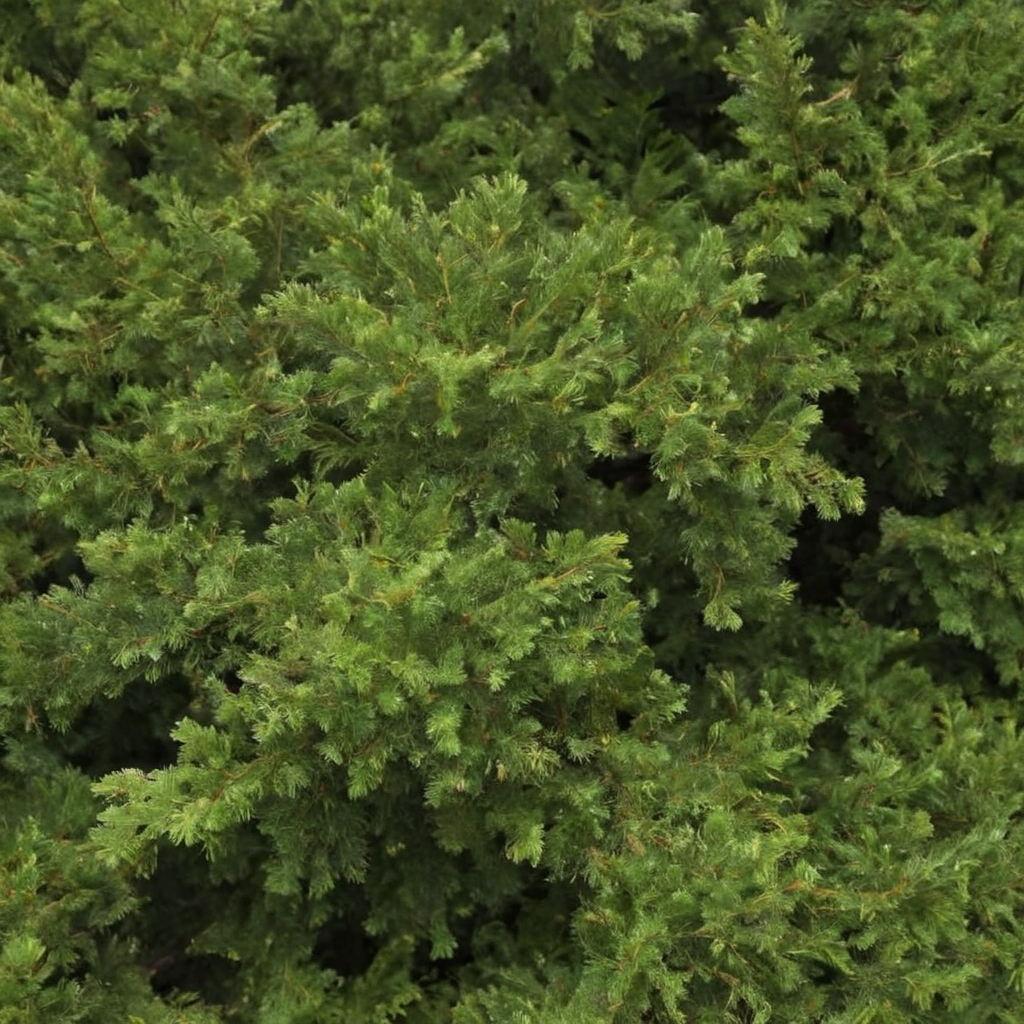
Generation parameters embedded in this image by AUTOMATIC1111 Stable Diffusion web UI or a fork of it (Forge, ...) (PNG 'parameters' text chunk):
cypress needles on branches, photo, photo realistic, texture
Negative prompt: painting, illustration
Steps: 20, Sampler: DPM++ 2M SDE, Schedule type: Karras, CFG scale: 1.5, Seed: 3139818024, Size: 1024x1024, Model hash: 9a057fe5f3, Model: suzannesXLMix_v80, Version: f2.0.1v1.10.1-previous-659-gc055f2d4, Module 1: t5_xxl_ablit_v2